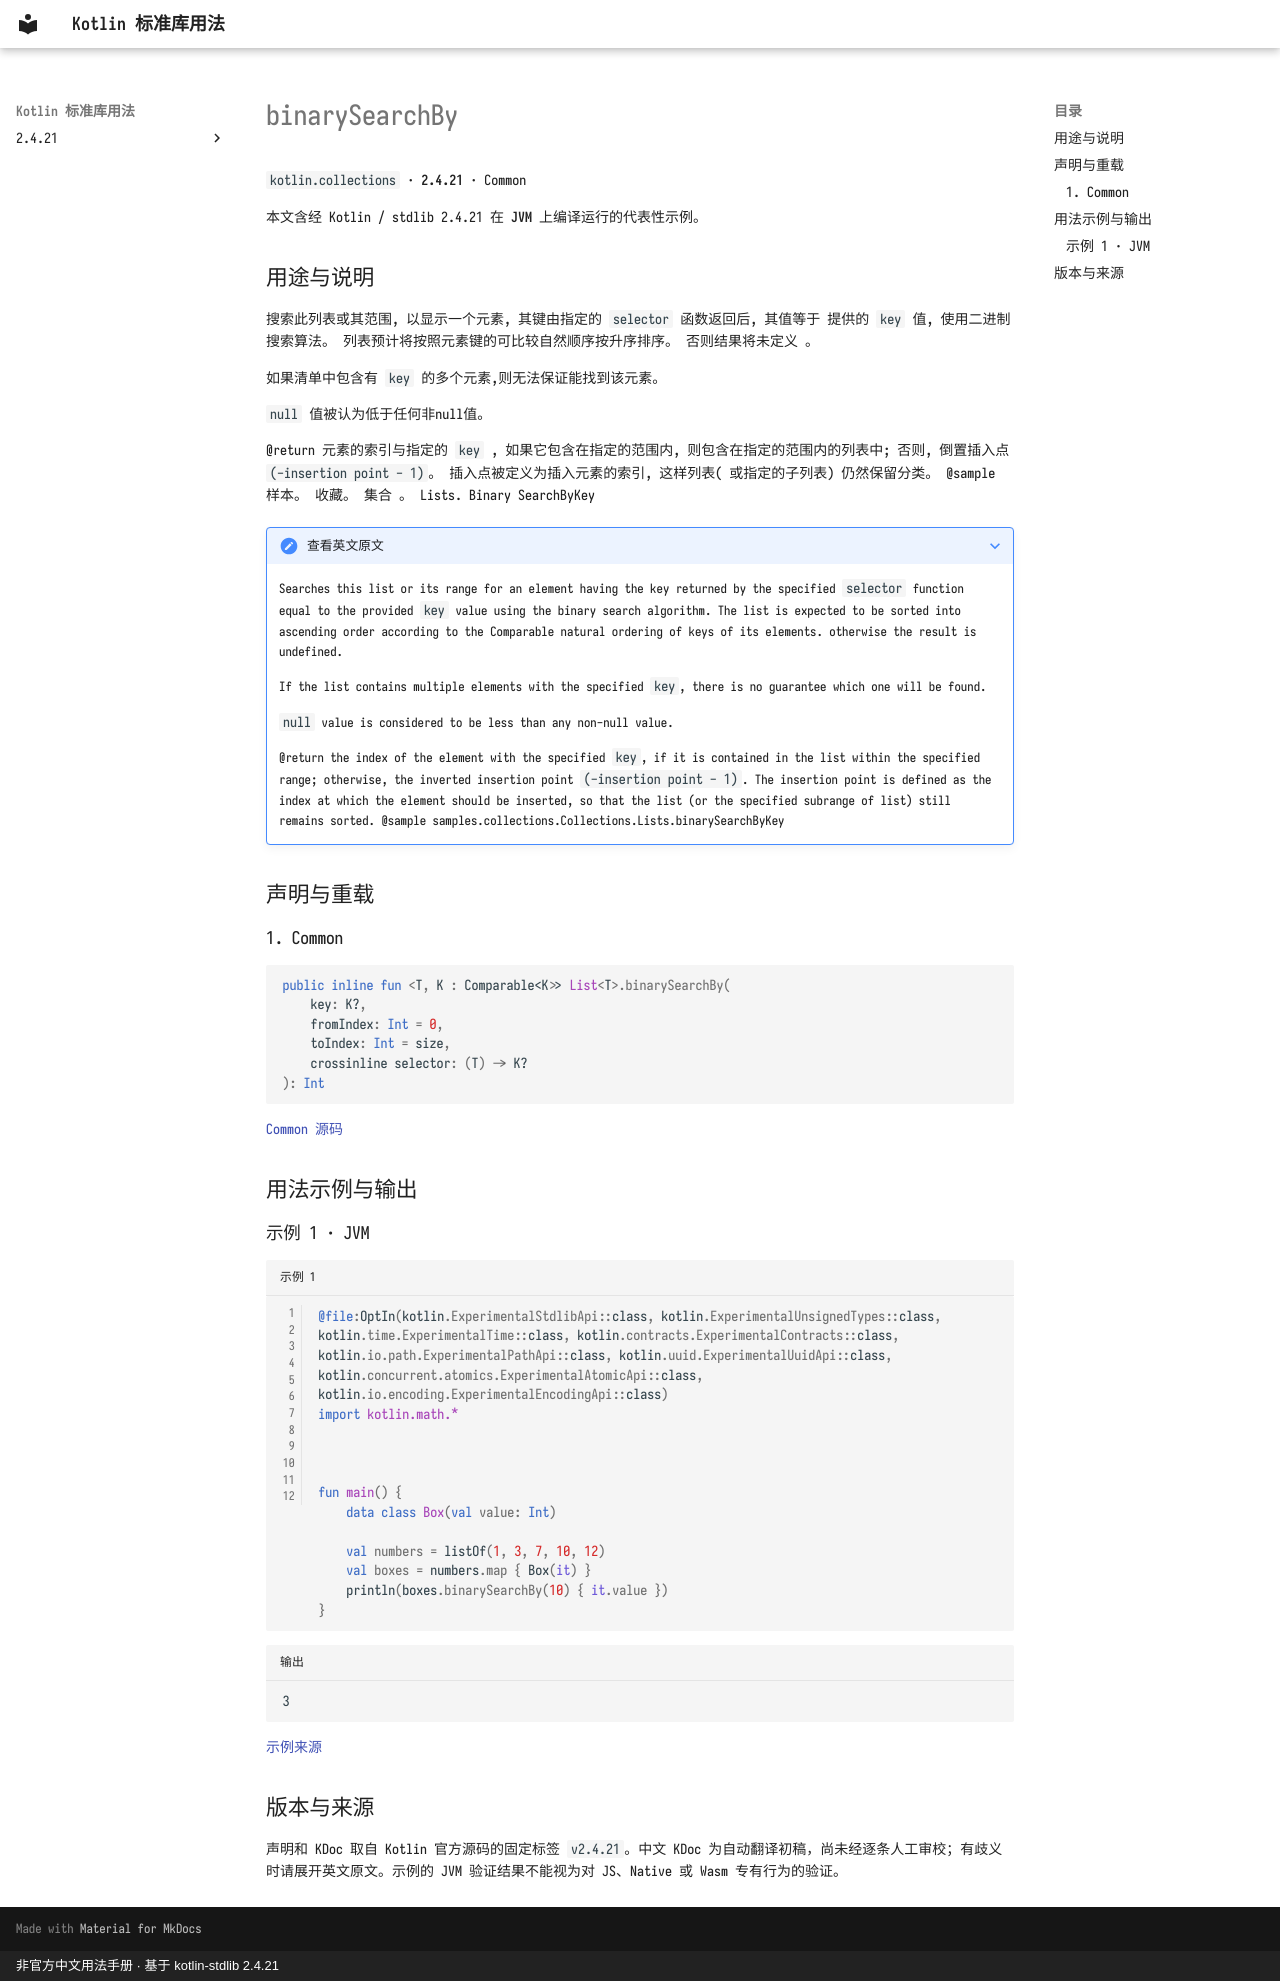

repository: oooooooko/kotlin-stdlib-docs · page: zh/api/kotlin.collections/binarysearchby--75257ec5/index.html · generator: mkdocs · copyright: 非官方中文用法手册 · 基于 kotlin-stdlib 2.4.21

# binarySearchBy

`kotlin.collections` · **2.4.21** · Common

本文含经 Kotlin / stdlib 2.4.21 在 **JVM** 上编译运行的代表性示例。

## 用途与说明

搜索此列表或其范围, 以显示一个元素, 其键由指定的 `selector` 函数返回后, 其值等于 提供的 `key` 值, 使用二进制搜索算法。 列表预计将按照元素键的可比较自然顺序按升序排序。 否则结果将未定义 。

如果清单中包含有 `key` 的多个元素,则无法保证能找到该元素。

`null` 值被认为低于任何非null值。

@return 元素的索引与指定的 `key` , 如果它包含在指定的范围内, 则包含在指定的范围内的列表中; 否则, 倒置插入点 `(-insertion point - 1)`。 插入点被定义为插入元素的索引, 这样列表( 或指定的子列表) 仍然保留分类。 @sample 样本。 收藏。 集合 。 Lists. Binary SearchByKey

??? note "查看英文原文"

    Searches this list or its range for an element having the key returned by the specified `selector` function
    equal to the provided `key` value using the binary search algorithm.
    The list is expected to be sorted into ascending order according to the Comparable natural ordering of keys of its elements.
    otherwise the result is undefined.
    
    If the list contains multiple elements with the specified `key`, there is no guarantee which one will be found.
    
    `null` value is considered to be less than any non-null value.
    
    @return the index of the element with the specified `key`, if it is contained in the list within the specified range;
    otherwise, the inverted insertion point `(-insertion point - 1)`.
    The insertion point is defined as the index at which the element should be inserted,
    so that the list (or the specified subrange of list) still remains sorted.
    @sample samples.collections.Collections.Lists.binarySearchByKey

## 声明与重载

### 1. Common

```kotlin
public inline fun <T, K : Comparable<K>> List<T>.binarySearchBy(
    key: K?,
    fromIndex: Int = 0,
    toIndex: Int = size,
    crossinline selector: (T) -> K?
): Int
```

[Common 源码](https://github.com/JetBrains/kotlin/blob/v2.4.21/libraries/stdlib/src/kotlin/collections/Collections.kt#L388)

## 用法示例与输出

### 示例 1 · JVM

```kotlin title="示例 1" linenums="1"
@file:OptIn(kotlin.ExperimentalStdlibApi::class, kotlin.ExperimentalUnsignedTypes::class, kotlin.time.ExperimentalTime::class, kotlin.contracts.ExperimentalContracts::class, kotlin.io.path.ExperimentalPathApi::class, kotlin.uuid.ExperimentalUuidApi::class, kotlin.concurrent.atomics.ExperimentalAtomicApi::class, kotlin.io.encoding.ExperimentalEncodingApi::class)
import kotlin.math.*



fun main() {
    data class Box(val value: Int)

    val numbers = listOf(1, 3, 7, 10, 12)
    val boxes = numbers.map { Box(it) }
    println(boxes.binarySearchBy(10) { it.value })
}
```

```text title="输出"
3
```

[示例来源](https://github.com/JetBrains/kotlin/blob/v2.4.21/libraries/stdlib/samples/test/samples/collections/collections.kt#L307)

## 版本与来源

声明和 KDoc 取自 Kotlin 官方源码的固定标签 `v2.4.21`。中文 KDoc 为自动翻译初稿，尚未经逐条人工审校；有歧义时请展开英文原文。示例的 JVM 验证结果不能视为对 JS、Native 或 Wasm 专有行为的验证。
